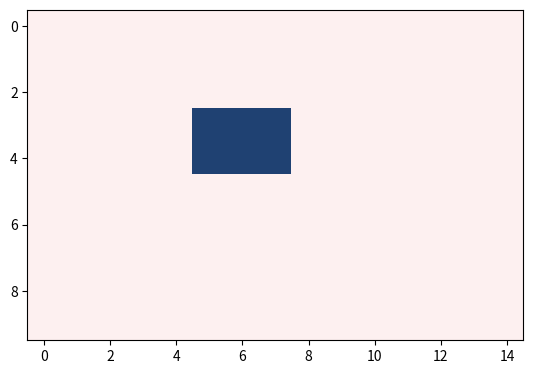

Here is the Python script that generated this plot:
import numpy as np
from PIL import Image
import matplotlib.pyplot as plt

class Canvas:

    def __init__(self, height, width, r, g, b):
        self.width = width
        self.height = height
        self.r = int(r)
        self.g = int(g)
        self.b = int(b)
        data = np.zeros((self.height, self.width, 3), dtype=np.uint8)
        data[:] = [self.r, self.g, self.b]
        self.data = data

class Rectangle:

    def __init__(self, start_x, start_y, length, breath, r, g, b):
        self.breath = breath
        self.length = length
        self.start_y = start_y
        self.start_x = start_x
        self.r = int(r)
        self.g = int(g)
        self.b = int(b)

    def draw(self, canvas):
        canvas.data[self.start_x:self.start_x+self.length, self.start_y:self.start_y+ self.breath] = [self.r, self.g, self.b]




my_canvas = Canvas(10, 15, 253, 240, 240)
print(my_canvas.data)

my_rectangle = Rectangle(3, 5, 2, 3, 31, 65, 114)
my_rectangle.draw(my_canvas)

# added a random comment message
# added a second random comment message
img = Image.fromarray(my_canvas.data)
plt.imshow(img)
plt.show()
